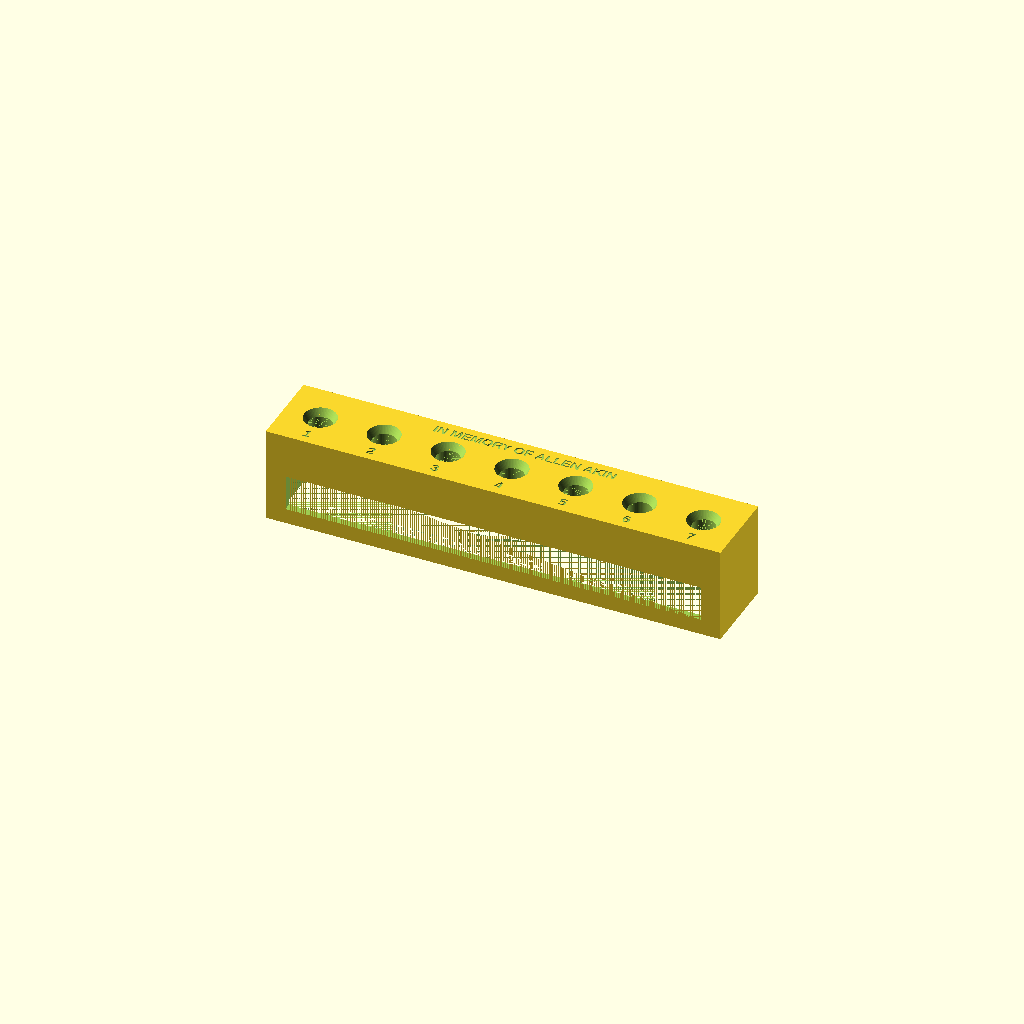
Cell 1 — every parameter at its default value.
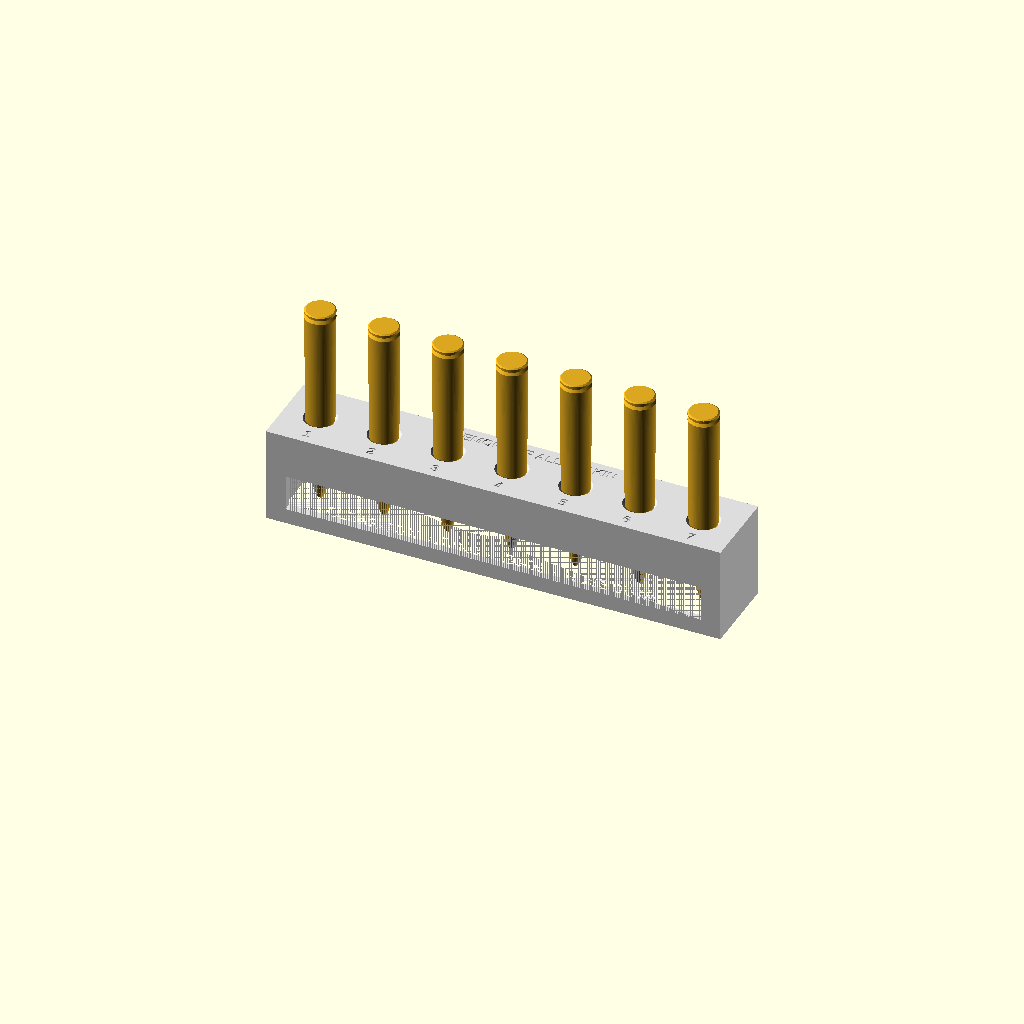
Cell 2: the same model with part = "demo".
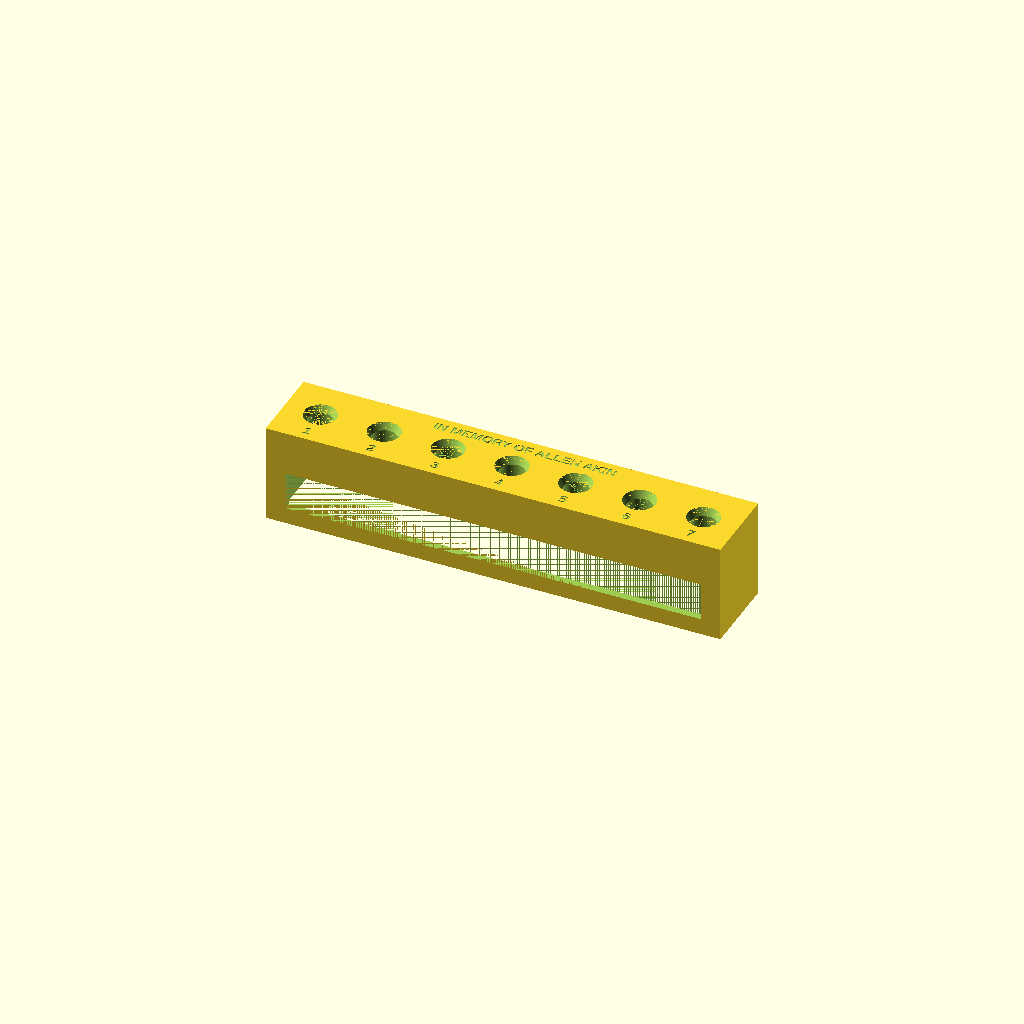
Cell 3: neck_clr = 0.8 (everything else at default).
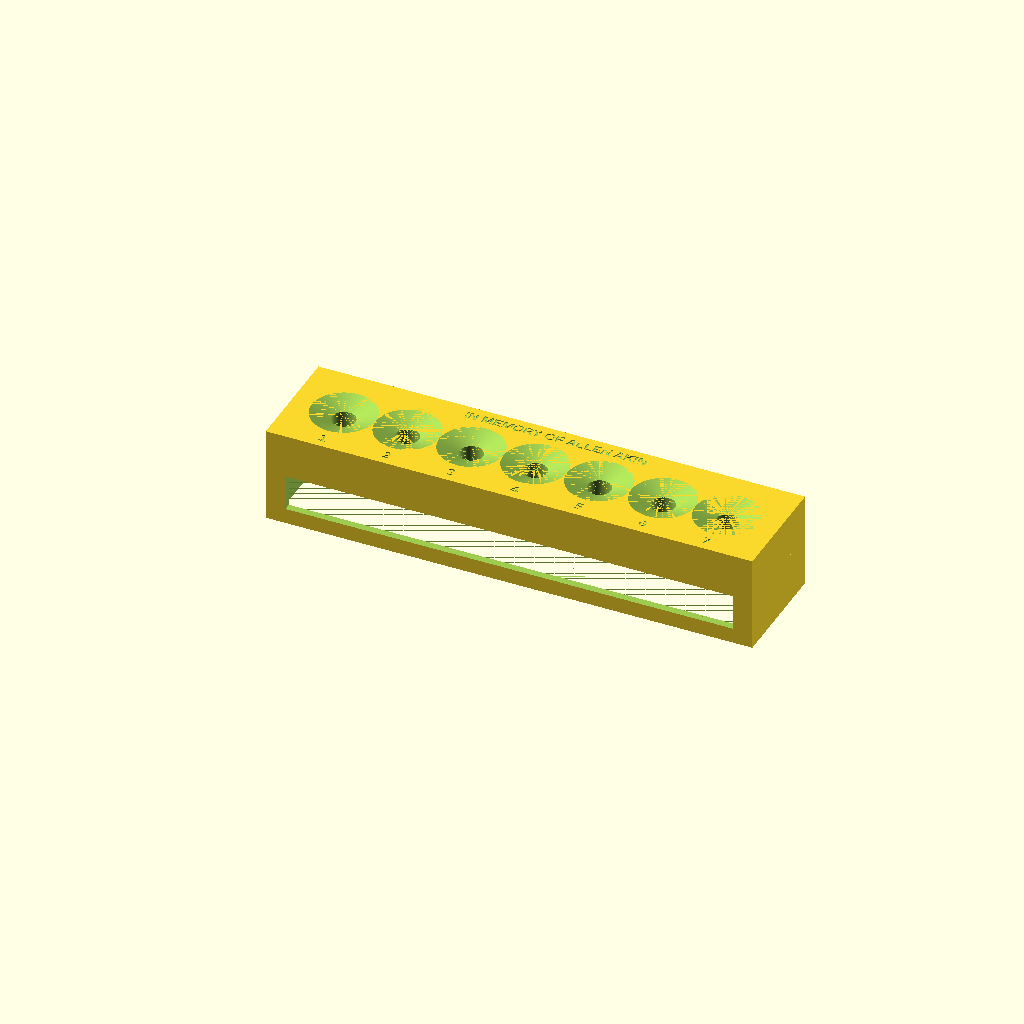
Cell 4: cs_mouth_r = 13 (everything else at default).
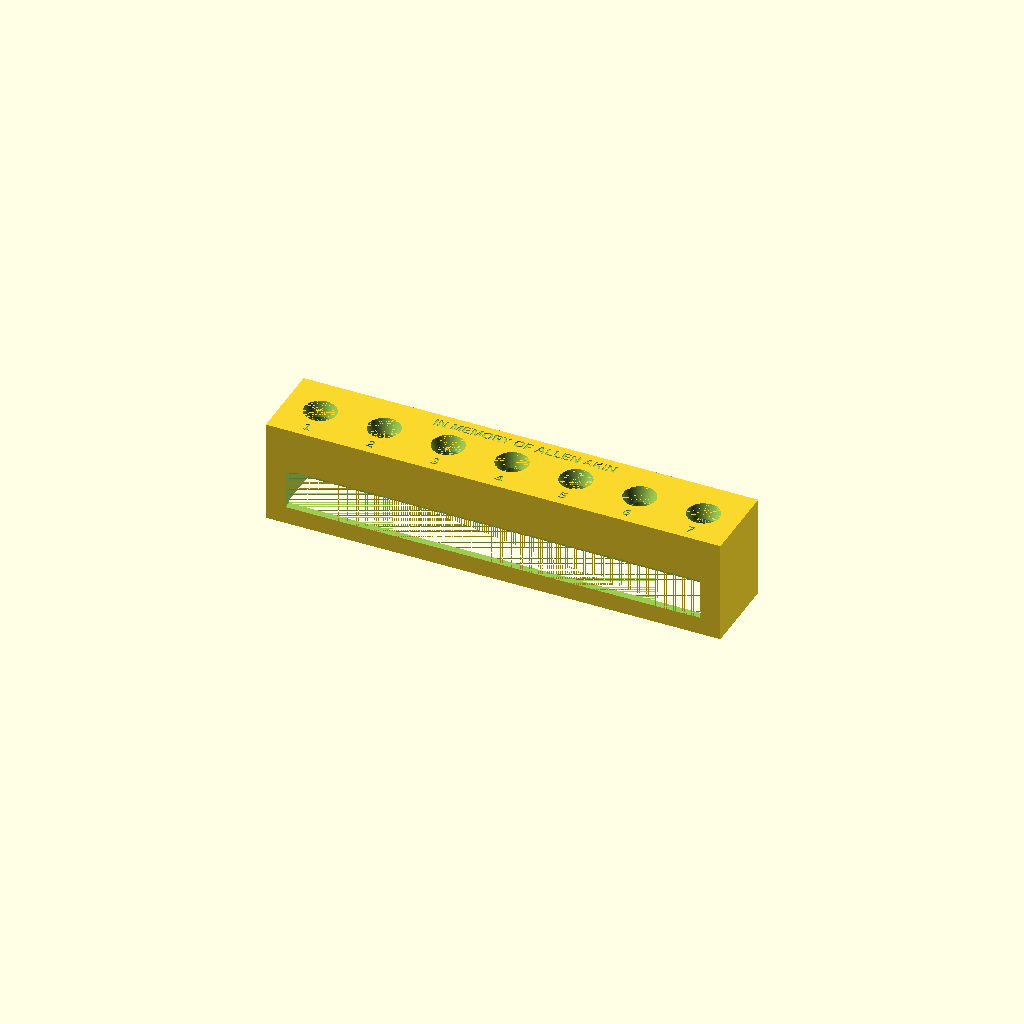
Cell 5 — cs_depth set to 6, the other parameters unchanged.
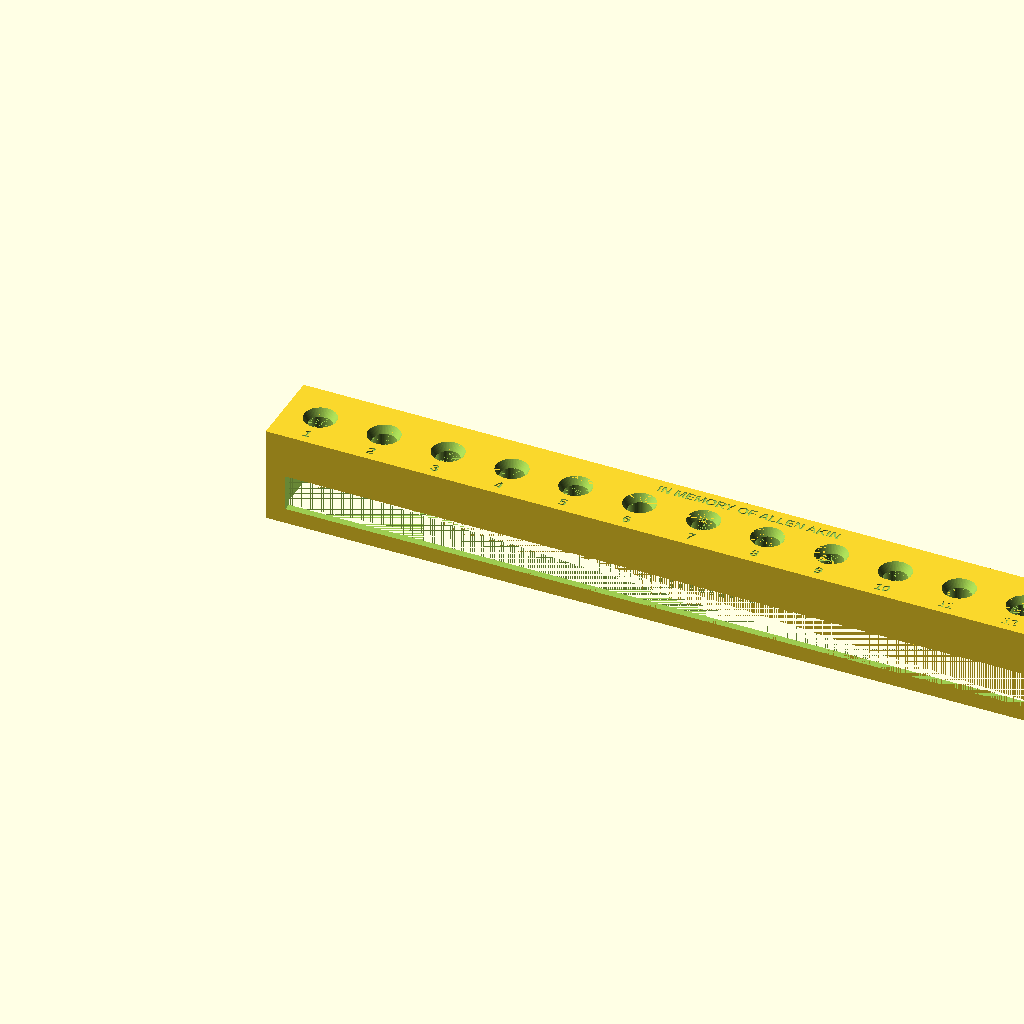
Cell 6: nest_count = 14 (everything else at default).
One fixed orthographic camera (rotation 55°, 0°, 25°; colour scheme Cornfield) for every cell.
OpenSCAD source file spray-stand.scad:
// =============================================================================
//  .30-06 Cartridge Clear-Coat Spray Stand
// =============================================================================
//  A companion to the laser-marking jig. After a batch is marked, the rounds
//  are stood NOSE-DOWN in this stand and clear-coated (rattle-can topcoat over
//  the CerMark). Standing vertical means one rotating pass coats the whole
//  circumference, so BOTH marked sides are covered without a flip-and-redry.
//
//  Each round drops NOSE-FIRST into a bore. The slender bullet and neck lead in;
//  the SHOULDER (the wide-to-narrow cone at z 49-53 from the head, which is also
//  the .30-06 headspace datum) catches on the bore lip as a self-centring axial
//  stop, while the neck stays captured in the bore below and cannot cock over.
//  The head and the whole marking window stand straight up, in free air.
//
//  Nose-down, not nose-up, because a round balanced head-down on its rim is a
//  tall inverted pendulum and tips at a touch. Hanging by the shoulder with the
//  neck guided in a bore is stable and self-righting.
//
//  Units: millimetres.  Prints flat, base down, no supports.
//
//  Cartridge dimensions shared with bullet-jig.scad (the CART profile).
//
//  Written for the cartridges marked in memory of Allen Akin, d. September 8, 2026.
//  This stand: CC BY 4.0. See LICENSE and the Credits section of README.md.
// =============================================================================

/* [What to render] */
// stand = the part to print, demo = stand with rounds stood in it
part = "stand";  // [stand, demo]

/* [Nest fit] */
// Radial gap between the case neck and the guide bore. Smaller = less wobble,
// larger = drops in more freely (and tolerates overspray on the neck).
neck_clr  = 0.4;
// Countersink funnel at the bore mouth: leads the nose in and forms the seat lip.
cs_mouth_r = 6.5;
cs_depth   = 3;

/* [Nest layout] */
// One carrier's worth.
nest_count  = 7;
// Centre-to-centre spacing. Wide enough to spray around each and keep wet
// bodies from touching.
nest_pitch  = 26;
// Solid deck outboard of the end seats, along the row.
end_margin  = 8;
// Solid deck fore and aft of the seat centreline.
side_margin = 10;

/* [Deck and stand] */
// Deck plate thickness. The guide bore runs through it; deeper = longer neck
// guide (steadier) but more plastic.
deck_h   = 18;
// Skirt wall thickness.
skirt_w  = 3;
// Air gap left below the bullet tip, so it hangs clear of the bench. The skirt
// height is sized from this automatically.
tip_clr  = 3;

/* [Markings] */
// Depth of engraved title, numbers and dedication.
mark_depth = 0.5;

/* [Dedication] */
// Engraved into the deck. Set to "" to omit. Kept parametric so anyone reusing
// this stand can put their own words here.
title      = "CLEAR-COAT STAND  -  .30-06  -  NOSE DOWN";
dedication = "IN MEMORY OF ALLEN AKIN";

/* [Hidden] */
$fn = 64;
eps = 0.01;

// -----------------------------------------------------------------------------
//  Cartridge geometry the seat depends on (from bullet-jig.scad CART)
// -----------------------------------------------------------------------------
//  Shoulder cone: r 5.602 at z 49  ->  r 4.317 at z 53.3 (neck).
//  Neck r 4.317 (O8.634).  Tip at z 84.84.  Marking window ends at z 46.

neck_r  = 4.317;
sh_z1   = 49.00;  sh_r1 = 5.602;   // shoulder, body end
sh_z2   = 53.30;  sh_r2 = 4.317;   // shoulder, neck end
tip_zfh = 84.84;  window_to = 46;

// -----------------------------------------------------------------------------
//  Derived geometry
// -----------------------------------------------------------------------------

bore_r = neck_r + neck_clr;

// Axial position (from the case head) where the shoulder cone reaches bore_r and
// so catches on the bore lip. This is where the round seats.
seat_zfh = sh_z1 + (bore_r - sh_r1) * (sh_z2 - sh_z1) / (sh_r2 - sh_r1);

// Deck footprint. Seats in a single row along X, centred in Y.
deck_x = 2 * end_margin  + (nest_count - 1) * nest_pitch + 2 * cs_mouth_r;
deck_y = 2 * side_margin + 2 * cs_mouth_r;

// The seat lip sits cs_depth below the deck top. Everything from the seat down
// to the tip hangs below; size the skirt so the tip clears the bench.
tip_below_deckbot = (tip_zfh - seat_zfh) - (deck_h - cs_depth);
skirt_h  = tip_below_deckbot + tip_clr;

deck_top = skirt_h + deck_h;
seat_z   = deck_top - cs_depth;   // z of the seat lip

function nest_x(i) = end_margin + cs_mouth_r + i * nest_pitch;
seat_cy = side_margin + cs_mouth_r;

assert(bore_r < sh_r1, "bore must be narrower than the shoulder so the round seats");
assert(seat_zfh > window_to, "seat must sit past the marking window, or it shadows it");

// -----------------------------------------------------------------------------
//  One nest: the funnel + through bore the round drops into
// -----------------------------------------------------------------------------

module nest_cut() {
  // Lead-in funnel; its bottom edge is the self-centring seat lip.
  translate([0, 0, seat_z])
    cylinder(h = cs_depth + eps, r1 = bore_r, r2 = cs_mouth_r);
  // Guide bore for the neck, straight through the deck into the open skirt so
  // coating drains and the bullet hangs free.
  translate([0, 0, skirt_h - eps])
    cylinder(h = deck_h - cs_depth + 2 * eps, r = bore_r);
}

// -----------------------------------------------------------------------------
//  Stand
// -----------------------------------------------------------------------------

module skirt() {
  difference() {
    linear_extrude(skirt_h) square([deck_x, deck_y]);
    // Hollow it, leaving corners solid for rigidity.
    translate([skirt_w, skirt_w, -eps])
      linear_extrude(skirt_h + 2 * eps)
        square([deck_x - 2 * skirt_w, deck_y - 2 * skirt_w]);
    // Windows in the long sides: drainage, airflow, less plastic, finger access.
    for (y = [-eps, deck_y - skirt_w - eps])
      translate([end_margin, y, skirt_h * 0.3])
        cube([deck_x - 2 * end_margin, skirt_w + 2 * eps, skirt_h]);
  }
}

module stand() {
  difference() {
    union() {
      skirt();
      translate([0, 0, skirt_h]) linear_extrude(deck_h) square([deck_x, deck_y]);
    }
    for (i = [0 : nest_count - 1])
      translate([nest_x(i), seat_cy, 0]) nest_cut();
    markings();
  }
}

module markings() {
  // Seat number on the deck top, in front of each bore.
  for (i = [0 : nest_count - 1])
    translate([nest_x(i), side_margin / 2, deck_top - mark_depth])
      linear_extrude(mark_depth + eps)
        text(str(i + 1), size = 4, halign = "center", valign = "center",
             font = "Liberation Sans:style=Bold");

  // Title engraved into the front skirt face.
  if (title != "")
    translate([deck_x / 2, mark_depth, skirt_h / 2])
      rotate([90, 0, 0])
        linear_extrude(mark_depth + eps)
          text(title, size = 4.5, halign = "center", valign = "center",
               font = "Liberation Sans:style=Bold");

  // Dedication engraved on the deck top, along the back margin.
  if (dedication != "")
    translate([deck_x / 2, deck_y - side_margin / 2, deck_top - mark_depth])
      linear_extrude(mark_depth + eps)
        text(dedication, size = 4, halign = "center", valign = "center",
             font = "Liberation Sans:style=Bold");
}

// -----------------------------------------------------------------------------
//  Output
// -----------------------------------------------------------------------------

module demo() {
  color("Gainsboro") stand();
  // Cartridge.stl: axis +Z, head at its own z = 0. Flipped nose-down, then
  // dropped so the shoulder rests on the seat lip.
  for (i = [0 : nest_count - 1])
    color("Goldenrod")
      translate([nest_x(i), seat_cy, seat_z + seat_zfh])
        rotate([180, 0, 0]) import("Cartridge.stl");
}

if      (part == "stand") stand();
else if (part == "demo")  demo();

echo(str("deck         ", deck_x, " x ", deck_y, " x ", deck_h));
echo(str("overall h    ", deck_top));
echo(str("seats        ", nest_count, " at pitch ", nest_pitch));
echo(str("seat at z     ", seat_zfh, " from head (window ends ", window_to, ")"));
echo(str("bullet hangs  ", tip_below_deckbot, " below deck; skirt ", skirt_h));
Customizer parameters (derived from the source; name, type, default, range or options):
part: string, default "stand", options "stand", "demo"
neck_clr: number, default 0.4
cs_mouth_r: number, default 6.5
cs_depth: number, default 3
nest_count: number, default 7
nest_pitch: number, default 26
end_margin: number, default 8
side_margin: number, default 10
deck_h: number, default 18
skirt_w: number, default 3
tip_clr: number, default 3
mark_depth: number, default 0.5
title: string, default "CLEAR-COAT STAND  -  .30-06  -  NOSE DOWN"
dedication: string, default "IN MEMORY OF ALLEN AKIN"
